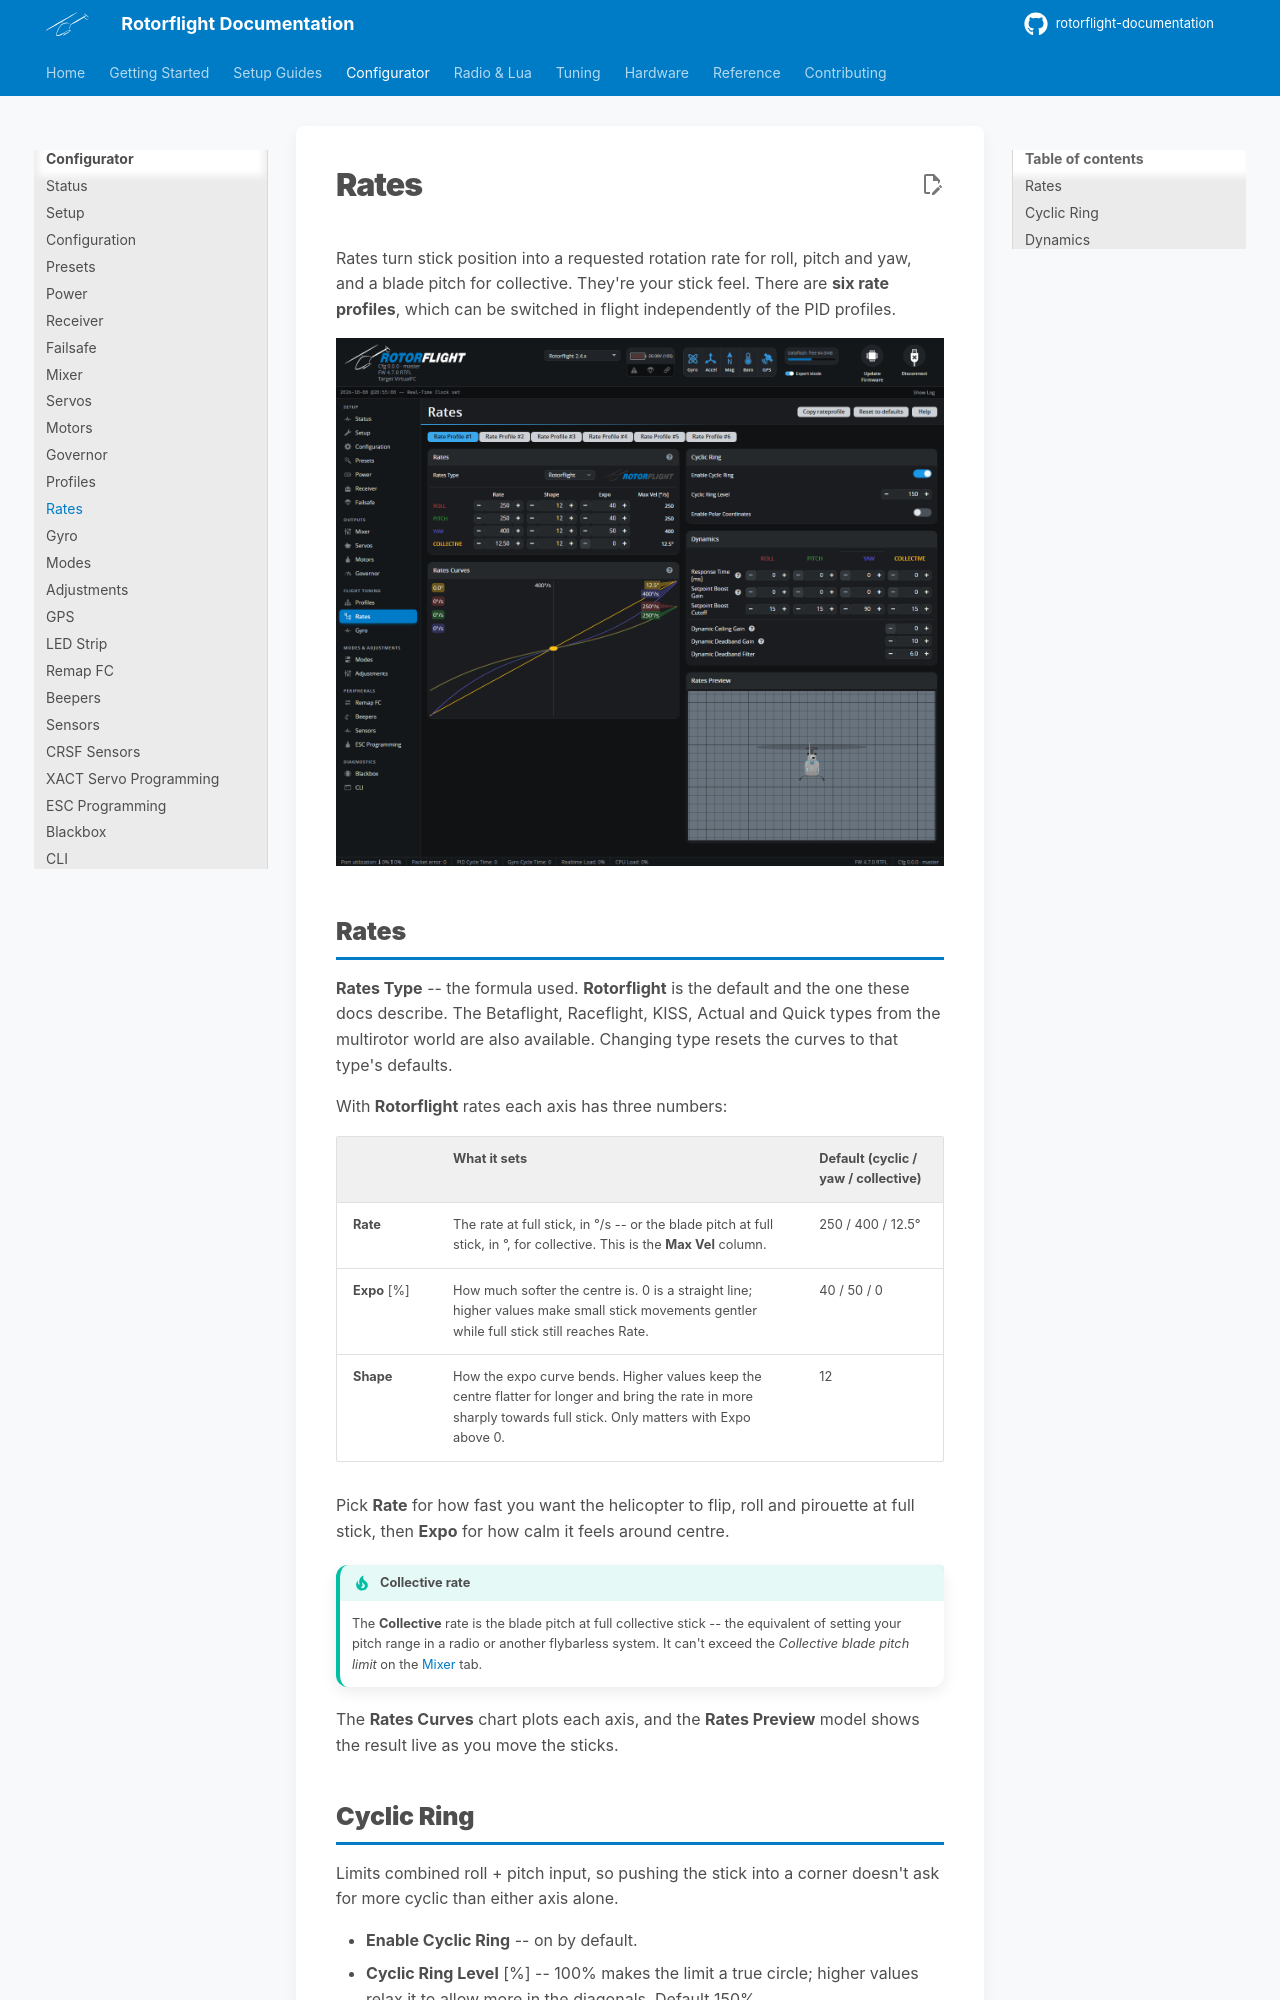

repository: rotorflight/rotorflight-documentation · page: configurator/tabs/rates/index.html · generator: mkdocs

# Rates

Rates turn stick position into a requested rotation rate for roll, pitch
and yaw, and a blade pitch for collective. They're your stick feel. There
are **six rate profiles**, which can be switched in flight independently of
the PID profiles.

![Rates tab](../../assets/images/configurator/rates.png)

## Rates

**Rates Type** -- the formula used. **Rotorflight** is the default and the
one these docs describe. The Betaflight, Raceflight, KISS, Actual and Quick
types from the multirotor world are also available. Changing type resets
the curves to that type's defaults.

With **Rotorflight** rates each axis has three numbers:

| | What it sets | Default (cyclic / yaw / collective) |
| --- | --- | --- |
| **Rate** | The rate at full stick, in °/s -- or the blade pitch at full stick, in °, for collective. This is the **Max Vel** column. | 250 / 400 / 12.5° |
| **Expo** [%] | How much softer the centre is. 0 is a straight line; higher values make small stick movements gentler while full stick still reaches Rate. | 40 / 50 / 0 |
| **Shape** | How the expo curve bends. Higher values keep the centre flatter for longer and bring the rate in more sharply towards full stick. Only matters with Expo above 0. | 12 |

Pick **Rate** for how fast you want the helicopter to flip, roll and
pirouette at full stick, then **Expo** for how calm it feels around centre.

!!! tip "Collective rate"
    The **Collective** rate is the blade pitch at full collective stick --
    the equivalent of setting your pitch range in a radio or another
    flybarless system. It can't exceed the
    *Collective blade pitch limit* on the [Mixer](mixer.md) tab.

The **Rates Curves** chart plots each axis, and the **Rates Preview** model
shows the result live as you move the sticks.
